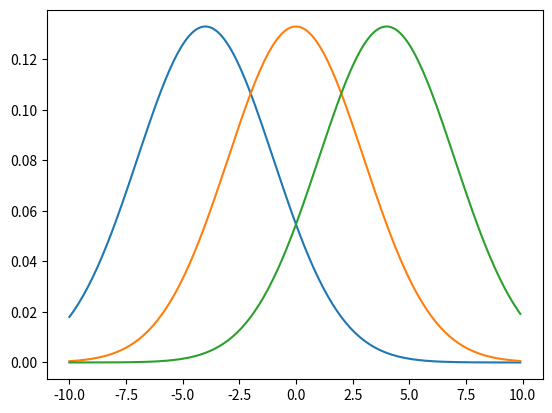

Write the Python code that produced this figure.
import matplotlib.pyplot as plt
from scipy.stats import norm
import numpy as np

range = np.arange(-10, 10, 0.1)

for mean, standard_deviation in [(-4, 3), (0, 3), (4, 3)]:
    plt.plot(range, norm.pdf(range, mean, standard_deviation))

plt.show()
